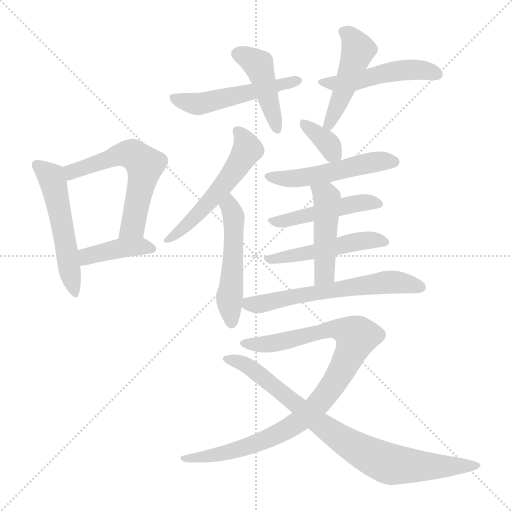
t = 0.00 s
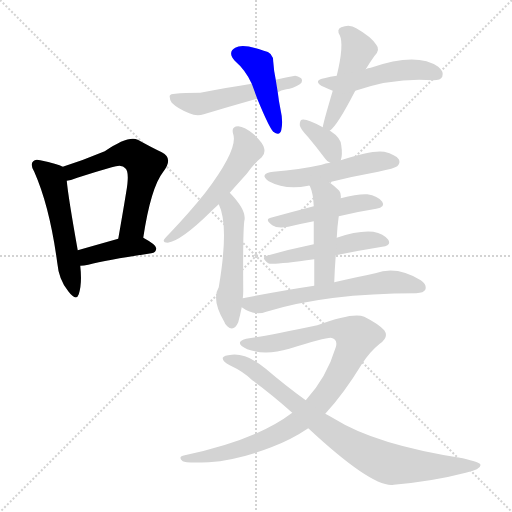
t = 2.33 s
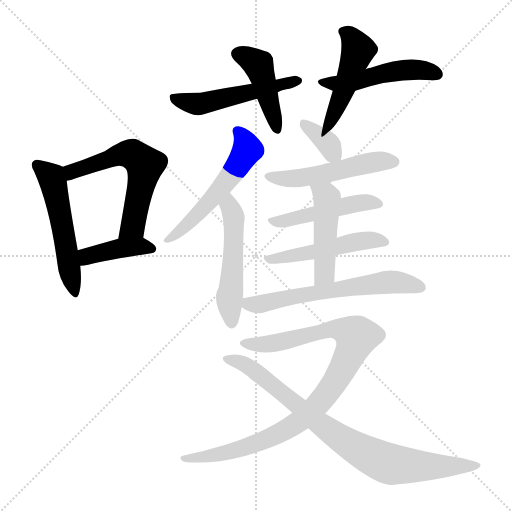
t = 4.67 s
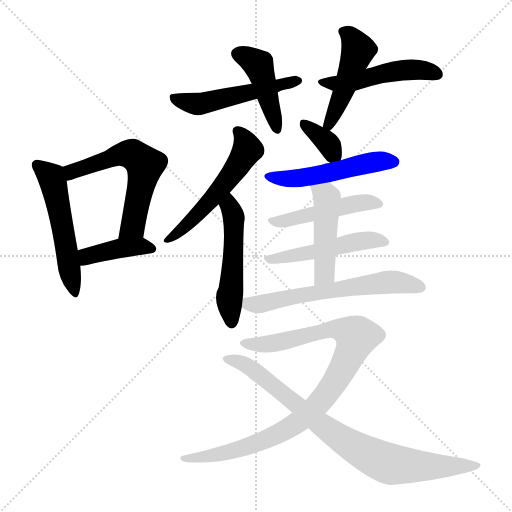
t = 7.00 s
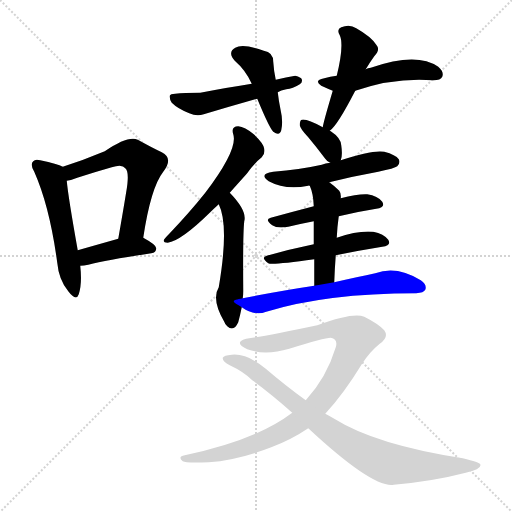
t = 9.33 s
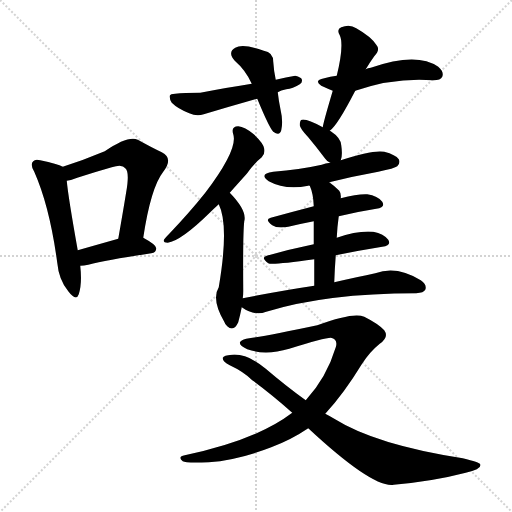
t = 11.67 s

The animated SVG that drew these frames (rendered in a browser with its animation timeline set to each time). Animation: 17 CSS @keyframes rules; one cycle of 11.67 s.

<svg version="1.1" viewBox="0 0 1024 1024" xmlns="http://www.w3.org/2000/svg">
  <g stroke="lightgray" stroke-dasharray="1,1" stroke-width="1" transform="scale(4, 4)">
    <line x1="0" y1="0" x2="256" y2="256"></line>
    <line x1="256" y1="0" x2="0" y2="256"></line>
    <line x1="128" y1="0" x2="128" y2="256"></line>
    <line x1="0" y1="128" x2="256" y2="128"></line>
  </g>
<g transform="scale(1, -1) translate(0, -900)">
   <style type="text/css">
    @keyframes keyframes0 {
      from {
       stroke: blue;
       stroke-dashoffset: 526;
       stroke-width: 128;
       }
       63% {
       animation-timing-function: step-end;
       stroke: blue;
       stroke-dashoffset: 0;
       stroke-width: 128;
       }
       to {
       stroke: black;
       stroke-width: 1024;
       }
       }
       #make-me-a-hanzi-animation-0 {
         animation: keyframes0 0.678060s both;
         animation-delay: 0.000000s;
         animation-timing-function: linear;
       }
    @keyframes keyframes1 {
      from {
       stroke: blue;
       stroke-dashoffset: 581;
       stroke-width: 128;
       }
       65% {
       animation-timing-function: step-end;
       stroke: blue;
       stroke-dashoffset: 0;
       stroke-width: 128;
       }
       to {
       stroke: black;
       stroke-width: 1024;
       }
       }
       #make-me-a-hanzi-animation-1 {
         animation: keyframes1 0.722819s both;
         animation-delay: 0.678060s;
         animation-timing-function: linear;
       }
    @keyframes keyframes2 {
      from {
       stroke: blue;
       stroke-dashoffset: 403;
       stroke-width: 128;
       }
       57% {
       animation-timing-function: step-end;
       stroke: blue;
       stroke-dashoffset: 0;
       stroke-width: 128;
       }
       to {
       stroke: black;
       stroke-width: 1024;
       }
       }
       #make-me-a-hanzi-animation-2 {
         animation: keyframes2 0.577962s both;
         animation-delay: 1.400879s;
         animation-timing-function: linear;
       }
    @keyframes keyframes3 {
      from {
       stroke: blue;
       stroke-dashoffset: 437;
       stroke-width: 128;
       }
       59% {
       animation-timing-function: step-end;
       stroke: blue;
       stroke-dashoffset: 0;
       stroke-width: 128;
       }
       to {
       stroke: black;
       stroke-width: 1024;
       }
       }
       #make-me-a-hanzi-animation-3 {
         animation: keyframes3 0.605632s both;
         animation-delay: 1.978841s;
         animation-timing-function: linear;
       }
    @keyframes keyframes4 {
      from {
       stroke: blue;
       stroke-dashoffset: 510;
       stroke-width: 128;
       }
       62% {
       animation-timing-function: step-end;
       stroke: blue;
       stroke-dashoffset: 0;
       stroke-width: 128;
       }
       to {
       stroke: black;
       stroke-width: 1024;
       }
       }
       #make-me-a-hanzi-animation-4 {
         animation: keyframes4 0.665039s both;
         animation-delay: 2.584473s;
         animation-timing-function: linear;
       }
    @keyframes keyframes5 {
      from {
       stroke: blue;
       stroke-dashoffset: 472;
       stroke-width: 128;
       }
       61% {
       animation-timing-function: step-end;
       stroke: blue;
       stroke-dashoffset: 0;
       stroke-width: 128;
       }
       to {
       stroke: black;
       stroke-width: 1024;
       }
       }
       #make-me-a-hanzi-animation-5 {
         animation: keyframes5 0.634115s both;
         animation-delay: 3.249512s;
         animation-timing-function: linear;
       }
    @keyframes keyframes6 {
      from {
       stroke: blue;
       stroke-dashoffset: 490;
       stroke-width: 128;
       }
       61% {
       animation-timing-function: step-end;
       stroke: blue;
       stroke-dashoffset: 0;
       stroke-width: 128;
       }
       to {
       stroke: black;
       stroke-width: 1024;
       }
       }
       #make-me-a-hanzi-animation-6 {
         animation: keyframes6 0.648763s both;
         animation-delay: 3.883626s;
         animation-timing-function: linear;
       }
    @keyframes keyframes7 {
      from {
       stroke: blue;
       stroke-dashoffset: 537;
       stroke-width: 128;
       }
       64% {
       animation-timing-function: step-end;
       stroke: blue;
       stroke-dashoffset: 0;
       stroke-width: 128;
       }
       to {
       stroke: black;
       stroke-width: 1024;
       }
       }
       #make-me-a-hanzi-animation-7 {
         animation: keyframes7 0.687012s both;
         animation-delay: 4.532389s;
         animation-timing-function: linear;
       }
    @keyframes keyframes8 {
      from {
       stroke: blue;
       stroke-dashoffset: 505;
       stroke-width: 128;
       }
       62% {
       animation-timing-function: step-end;
       stroke: blue;
       stroke-dashoffset: 0;
       stroke-width: 128;
       }
       to {
       stroke: black;
       stroke-width: 1024;
       }
       }
       #make-me-a-hanzi-animation-8 {
         animation: keyframes8 0.660970s both;
         animation-delay: 5.219401s;
         animation-timing-function: linear;
       }
    @keyframes keyframes9 {
      from {
       stroke: blue;
       stroke-dashoffset: 350;
       stroke-width: 128;
       }
       53% {
       animation-timing-function: step-end;
       stroke: blue;
       stroke-dashoffset: 0;
       stroke-width: 128;
       }
       to {
       stroke: black;
       stroke-width: 1024;
       }
       }
       #make-me-a-hanzi-animation-9 {
         animation: keyframes9 0.534831s both;
         animation-delay: 5.880371s;
         animation-timing-function: linear;
       }
    @keyframes keyframes10 {
      from {
       stroke: blue;
       stroke-dashoffset: 508;
       stroke-width: 128;
       }
       62% {
       animation-timing-function: step-end;
       stroke: blue;
       stroke-dashoffset: 0;
       stroke-width: 128;
       }
       to {
       stroke: black;
       stroke-width: 1024;
       }
       }
       #make-me-a-hanzi-animation-10 {
         animation: keyframes10 0.663411s both;
         animation-delay: 6.415202s;
         animation-timing-function: linear;
       }
    @keyframes keyframes11 {
      from {
       stroke: blue;
       stroke-dashoffset: 467;
       stroke-width: 128;
       }
       60% {
       animation-timing-function: step-end;
       stroke: blue;
       stroke-dashoffset: 0;
       stroke-width: 128;
       }
       to {
       stroke: black;
       stroke-width: 1024;
       }
       }
       #make-me-a-hanzi-animation-11 {
         animation: keyframes11 0.630046s both;
         animation-delay: 7.078613s;
         animation-timing-function: linear;
       }
    @keyframes keyframes12 {
      from {
       stroke: blue;
       stroke-dashoffset: 488;
       stroke-width: 128;
       }
       61% {
       animation-timing-function: step-end;
       stroke: blue;
       stroke-dashoffset: 0;
       stroke-width: 128;
       }
       to {
       stroke: black;
       stroke-width: 1024;
       }
       }
       #make-me-a-hanzi-animation-12 {
         animation: keyframes12 0.647135s both;
         animation-delay: 7.708659s;
         animation-timing-function: linear;
       }
    @keyframes keyframes13 {
      from {
       stroke: blue;
       stroke-dashoffset: 463;
       stroke-width: 128;
       }
       60% {
       animation-timing-function: step-end;
       stroke: blue;
       stroke-dashoffset: 0;
       stroke-width: 128;
       }
       to {
       stroke: black;
       stroke-width: 1024;
       }
       }
       #make-me-a-hanzi-animation-13 {
         animation: keyframes13 0.626790s both;
         animation-delay: 8.355794s;
         animation-timing-function: linear;
       }
    @keyframes keyframes14 {
      from {
       stroke: blue;
       stroke-dashoffset: 609;
       stroke-width: 128;
       }
       66% {
       animation-timing-function: step-end;
       stroke: blue;
       stroke-dashoffset: 0;
       stroke-width: 128;
       }
       to {
       stroke: black;
       stroke-width: 1024;
       }
       }
       #make-me-a-hanzi-animation-14 {
         animation: keyframes14 0.745605s both;
         animation-delay: 8.982585s;
         animation-timing-function: linear;
       }
    @keyframes keyframes15 {
      from {
       stroke: blue;
       stroke-dashoffset: 940;
       stroke-width: 128;
       }
       75% {
       animation-timing-function: step-end;
       stroke: blue;
       stroke-dashoffset: 0;
       stroke-width: 128;
       }
       to {
       stroke: black;
       stroke-width: 1024;
       }
       }
       #make-me-a-hanzi-animation-15 {
         animation: keyframes15 1.014974s both;
         animation-delay: 9.728190s;
         animation-timing-function: linear;
       }
    @keyframes keyframes16 {
      from {
       stroke: blue;
       stroke-dashoffset: 825;
       stroke-width: 128;
       }
       73% {
       animation-timing-function: step-end;
       stroke: blue;
       stroke-dashoffset: 0;
       stroke-width: 128;
       }
       to {
       stroke: black;
       stroke-width: 1024;
       }
       }
       #make-me-a-hanzi-animation-16 {
         animation: keyframes16 0.921387s both;
         animation-delay: 10.743164s;
         animation-timing-function: linear;
       }
</style>
<path d="M 125.5 566.5 Q 115.5 572.5 80.5 579.5 Q 70.5 582.5 66.5 577.5 Q 59.5 571.5 68.5 556.5 Q 99.5 486.5 114.5 374.5 Q 117.5 340.5 136.5 317.5 Q 152.5 296.5 157.5 311.5 Q 164.5 332.5 160.5 368.5 L 155.5 399.5 Q 136.5 505.5 133.5 538.5 C 130.5 564.5 130.5 564.5 125.5 566.5 Z" fill="lightgray"></path> 
<path d="M 286.5 424.5 Q 301.5 524.5 326.5 556.5 Q 347.5 583.5 323.5 595.5 Q 302.5 605.5 275.5 620.5 Q 256.5 629.5 209.5 597.5 Q 166.5 579.5 125.5 566.5 C 96.5 557.5 104.5 532.5 133.5 538.5 Q 142.5 539.5 154.5 544.5 Q 191.5 556.5 223.5 565.5 Q 244.5 572.5 250.5 563.5 Q 259.5 556.5 252.5 516.5 Q 245.5 473.5 236.5 422.5 C 231.5 392.5 281.5 394.5 286.5 424.5 Z" fill="lightgray"></path> 
<path d="M 160.5 368.5 Q 167.5 368.5 176.5 370.5 Q 215.5 380.5 302.5 393.5 Q 312.5 394.5 312.5 403.5 Q 312.5 410.5 286.5 424.5 C 271.5 432.5 265.5 430.5 236.5 422.5 Q 190.5 409.5 155.5 399.5 C 126.5 391.5 130.5 367.5 160.5 368.5 Z" fill="lightgray"></path> 
<path d="M 551.5 740.5 Q 547.5 759.5 546.5 776.5 Q 546.5 795.5 527.5 798.5 Q 485.5 813.5 470.5 804.5 Q 454.5 795.5 469.5 778.5 Q 491.5 759.5 503.5 732.5 L 514.5 702.5 Q 538.5 644.5 546.5 636.5 Q 559.5 627.5 562.5 639.5 Q 566.5 657.5 561.5 678.5 Q 557.5 697.5 555.5 715.5 L 551.5 740.5 Z" fill="lightgray"></path> 
<path d="M 555.5 715.5 Q 561.5 719.5 572.5 721.5 Q 585.5 722.5 599.5 731.5 Q 605.5 735.5 603.5 741.5 Q 602.5 745.5 590.5 748.5 Q 572.5 745.5 551.5 740.5 L 503.5 732.5 Q 457.5 725.5 400.5 714.5 Q 367.5 714.5 350.5 712.5 Q 340.5 712.5 339.5 708.5 Q 338.5 702.5 343.5 694.5 Q 355.5 682.5 378.5 673.5 Q 393.5 666.5 407.5 671.5 Q 458.5 686.5 514.5 702.5 L 555.5 715.5 Z" fill="lightgray"></path> 
<path d="M 659.5 638.5 Q 674.5 648.5 710.5 718.5 L 731.5 761.5 Q 738.5 773.5 748.5 787.5 Q 761.5 800.5 752.5 810.5 Q 742.5 826.5 712.5 843.5 Q 699.5 852.5 682.5 845.5 Q 672.5 841.5 679.5 829.5 Q 688.5 810.5 673.5 748.5 L 665.5 718.5 Q 646.5 654.5 645.5 645.5 C 640.5 621.5 640.5 621.5 659.5 638.5 Z" fill="lightgray"></path> 
<path d="M 710.5 718.5 Q 788.5 745.5 866.5 739.5 Q 881.5 739.5 884.5 746.5 Q 888.5 756.5 876.5 766.5 Q 833.5 796.5 741.5 764.5 Q 735.5 764.5 731.5 761.5 L 673.5 748.5 Q 660.5 747.5 648.5 743.5 Q 626.5 739.5 642.5 728.5 Q 655.5 722.5 665.5 718.5 C 685.5 710.5 685.5 710.5 710.5 718.5 Z" fill="lightgray"></path> 
<path d="M 459.5 514.5 Q 475.5 532.5 493.5 552.5 Q 509.5 574.5 523.5 585.5 Q 530.5 592.5 528.5 602.5 Q 527.5 612.5 507.5 631.5 Q 489.5 646.5 476.5 647.5 Q 461.5 647.5 466.5 631.5 Q 476.5 601.5 410.5 514.5 Q 379.5 475.5 338.5 432.5 Q 331.5 425.5 328.5 421.5 Q 324.5 414.5 335.5 414.5 Q 362.5 418.5 420.5 475.5 Q 427.5 482.5 437.5 491.5 L 459.5 514.5 Z" fill="lightgray"></path> 
<path d="M 485.5 303.5 Q 486.5 310.5 486.5 318.5 Q 485.5 430.5 488.5 457.5 Q 494.5 478.5 459.5 514.5 C 438.5 536.5 425.5 519.5 437.5 491.5 Q 458.5 449.5 437.5 325.5 Q 422.5 301.5 448.5 256.5 Q 449.5 252.5 454.5 247.5 Q 467.5 235.5 476.5 255.5 Q 480.5 270.5 483.5 285.5 L 485.5 303.5 Z" fill="lightgray"></path> 
<path d="M 681.5 579.5 Q 685.5 589.5 682.5 609.5 Q 681.5 624.5 661.5 637.5 Q 660.5 638.5 659.5 638.5 L 645.5 645.5 Q 612.5 663.5 603.5 660.5 Q 599.5 659.5 599.5 649.5 Q 600.5 642.5 616.5 625.5 Q 632.5 606.5 650.5 582.5 Q 654.5 576.5 660.5 574.5 C 677.5 566.5 677.5 566.5 681.5 579.5 Z" fill="lightgray"></path> 
<path d="M 660.5 574.5 Q 650.5 573.5 643.5 570.5 Q 598.5 560.5 546.5 556.5 Q 516.5 552.5 537.5 537.5 Q 570.5 519.5 616.5 528.5 Q 617.5 529.5 619.5 528.5 L 658.5 535.5 Q 706.5 547.5 756.5 556.5 Q 789.5 563.5 794.5 567.5 Q 801.5 574.5 797.5 581.5 Q 791.5 590.5 768.5 596.5 Q 744.5 600.5 681.5 579.5 L 660.5 574.5 Z" fill="lightgray"></path> 
<path d="M 627.5 487.5 Q 581.5 475.5 541.5 464.5 Q 528.5 461.5 544.5 449.5 Q 554.5 442.5 576.5 446.5 Q 601.5 452.5 627.5 457.5 L 677.5 467.5 Q 714.5 476.5 752.5 482.5 Q 771.5 485.5 764.5 496.5 Q 755.5 508.5 734.5 511.5 Q 715.5 512.5 681.5 503.5 L 627.5 487.5 Z" fill="lightgray"></path> 
<path d="M 627.5 411.5 Q 578.5 401.5 533.5 388.5 Q 520.5 385.5 536.5 373.5 Q 543.5 369.5 628.5 381.5 L 671.5 389.5 Q 720.5 399.5 764.5 406.5 Q 783.5 409.5 776.5 420.5 Q 767.5 432.5 746.5 436.5 Q 716.5 439.5 673.5 424.5 L 627.5 411.5 Z" fill="lightgray"></path> 
<path d="M 619.5 528.5 Q 626.5 513.5 627.5 487.5 L 627.5 457.5 Q 627.5 439.5 627.5 411.5 L 628.5 381.5 Q 628.5 359.5 628.5 328.5 C 628.5 298.5 667.5 305.5 668.5 335.5 Q 669.5 363.5 671.5 389.5 L 673.5 424.5 Q 674.5 446.5 677.5 467.5 L 681.5 503.5 Q 682.5 513.5 678.5 518.5 Q 668.5 528.5 658.5 535.5 C 634.5 553.5 608.5 556.5 619.5 528.5 Z" fill="lightgray"></path> 
<path d="M 628.5 328.5 Q 561.5 318.5 485.5 303.5 C 461.5 298.5 461.5 298.5 483.5 285.5 Q 508.5 267.5 532.5 276.5 Q 652.5 313.5 832.5 313.5 Q 847.5 314.5 850.5 320.5 Q 854.5 330.5 841.5 339.5 Q 793.5 369.5 750.5 353.5 Q 716.5 346.5 668.5 335.5 L 628.5 328.5 Z" fill="lightgray"></path> 
<path d="M 650.5 72.5 Q 687.5 112.5 723.5 171.5 Q 739.5 196.5 759.5 212.5 Q 778.5 225.5 768.5 239.5 Q 756.5 252.5 728.5 266.5 Q 707.5 276.5 634.5 249.5 Q 535.5 228.5 498.5 223.5 Q 485.5 222.5 480.5 216.5 Q 476.5 209.5 494.5 201.5 Q 530.5 188.5 578.5 202.5 Q 648.5 224.5 661.5 224.5 Q 676.5 221.5 671.5 205.5 Q 653.5 145.5 611.5 99.5 L 584.5 74.5 Q 512.5 19.5 369.5 -10.5 Q 354.5 -13.5 365.5 -22.5 Q 371.5 -26.5 417.5 -24.5 Q 475.5 -20.5 542.5 5.5 Q 582.5 20.5 616.5 43.5 L 650.5 72.5 Z" fill="lightgray"></path> 
<path d="M 616.5 43.5 Q 745.5 -76.5 787.5 -69.5 Q 866.5 -62.5 931.5 -45.5 Q 964.5 -38.5 960.5 -28.5 Q 959.5 -24.5 925.5 -16.5 Q 751.5 10.5 668.5 62.5 Q 658.5 68.5 650.5 72.5 L 611.5 99.5 Q 572.5 127.5 531.5 162.5 Q 494.5 193.5 463.5 190.5 Q 447.5 189.5 445.5 184.5 Q 444.5 177.5 459.5 169.5 Q 487.5 156.5 504.5 139.5 Q 541.5 112.5 584.5 74.5 L 616.5 43.5 Z" fill="lightgray"></path> 
      <clipPath id="make-me-a-hanzi-clip-0">
      <path d="M 125.5 566.5 Q 115.5 572.5 80.5 579.5 Q 70.5 582.5 66.5 577.5 Q 59.5 571.5 68.5 556.5 Q 99.5 486.5 114.5 374.5 Q 117.5 340.5 136.5 317.5 Q 152.5 296.5 157.5 311.5 Q 164.5 332.5 160.5 368.5 L 155.5 399.5 Q 136.5 505.5 133.5 538.5 C 130.5 564.5 130.5 564.5 125.5 566.5 Z" fill="lightgray"></path>
      </clipPath>
      <path clip-path="url(#make-me-a-hanzi-clip-0)" d="M 74.5 569.5 L 105.5 538.5 L 147.5 316.5 " fill="none" id="make-me-a-hanzi-animation-0" stroke-dasharray="398 796" stroke-linecap="round"></path>

      <clipPath id="make-me-a-hanzi-clip-1">
      <path d="M 286.5 424.5 Q 301.5 524.5 326.5 556.5 Q 347.5 583.5 323.5 595.5 Q 302.5 605.5 275.5 620.5 Q 256.5 629.5 209.5 597.5 Q 166.5 579.5 125.5 566.5 C 96.5 557.5 104.5 532.5 133.5 538.5 Q 142.5 539.5 154.5 544.5 Q 191.5 556.5 223.5 565.5 Q 244.5 572.5 250.5 563.5 Q 259.5 556.5 252.5 516.5 Q 245.5 473.5 236.5 422.5 C 231.5 392.5 281.5 394.5 286.5 424.5 Z" fill="lightgray"></path>
      </clipPath>
      <path clip-path="url(#make-me-a-hanzi-clip-1)" d="M 136.5 547.5 L 150.5 559.5 L 245.5 592.5 L 267.5 590.5 L 289.5 570.5 L 265.5 447.5 L 242.5 430.5 " fill="none" id="make-me-a-hanzi-animation-1" stroke-dasharray="453 906" stroke-linecap="round"></path>

      <clipPath id="make-me-a-hanzi-clip-2">
      <path d="M 160.5 368.5 Q 167.5 368.5 176.5 370.5 Q 215.5 380.5 302.5 393.5 Q 312.5 394.5 312.5 403.5 Q 312.5 410.5 286.5 424.5 C 271.5 432.5 265.5 430.5 236.5 422.5 Q 190.5 409.5 155.5 399.5 C 126.5 391.5 130.5 367.5 160.5 368.5 Z" fill="lightgray"></path>
      </clipPath>
      <path clip-path="url(#make-me-a-hanzi-clip-2)" d="M 163.5 376.5 L 174.5 387.5 L 234.5 402.5 L 280.5 407.5 L 303.5 402.5 " fill="none" id="make-me-a-hanzi-animation-2" stroke-dasharray="275 550" stroke-linecap="round"></path>

      <clipPath id="make-me-a-hanzi-clip-3">
      <path d="M 551.5 740.5 Q 547.5 759.5 546.5 776.5 Q 546.5 795.5 527.5 798.5 Q 485.5 813.5 470.5 804.5 Q 454.5 795.5 469.5 778.5 Q 491.5 759.5 503.5 732.5 L 514.5 702.5 Q 538.5 644.5 546.5 636.5 Q 559.5 627.5 562.5 639.5 Q 566.5 657.5 561.5 678.5 Q 557.5 697.5 555.5 715.5 L 551.5 740.5 Z" fill="lightgray"></path>
      </clipPath>
      <path clip-path="url(#make-me-a-hanzi-clip-3)" d="M 476.5 791.5 L 510.5 776.5 L 517.5 767.5 L 553.5 640.5 " fill="none" id="make-me-a-hanzi-animation-3" stroke-dasharray="309 618" stroke-linecap="round"></path>

      <clipPath id="make-me-a-hanzi-clip-4">
      <path d="M 555.5 715.5 Q 561.5 719.5 572.5 721.5 Q 585.5 722.5 599.5 731.5 Q 605.5 735.5 603.5 741.5 Q 602.5 745.5 590.5 748.5 Q 572.5 745.5 551.5 740.5 L 503.5 732.5 Q 457.5 725.5 400.5 714.5 Q 367.5 714.5 350.5 712.5 Q 340.5 712.5 339.5 708.5 Q 338.5 702.5 343.5 694.5 Q 355.5 682.5 378.5 673.5 Q 393.5 666.5 407.5 671.5 Q 458.5 686.5 514.5 702.5 L 555.5 715.5 Z" fill="lightgray"></path>
      </clipPath>
      <path clip-path="url(#make-me-a-hanzi-clip-4)" d="M 347.5 703.5 L 397.5 691.5 L 594.5 739.5 " fill="none" id="make-me-a-hanzi-animation-4" stroke-dasharray="382 764" stroke-linecap="round"></path>

      <clipPath id="make-me-a-hanzi-clip-5">
      <path d="M 659.5 638.5 Q 674.5 648.5 710.5 718.5 L 731.5 761.5 Q 738.5 773.5 748.5 787.5 Q 761.5 800.5 752.5 810.5 Q 742.5 826.5 712.5 843.5 Q 699.5 852.5 682.5 845.5 Q 672.5 841.5 679.5 829.5 Q 688.5 810.5 673.5 748.5 L 665.5 718.5 Q 646.5 654.5 645.5 645.5 C 640.5 621.5 640.5 621.5 659.5 638.5 Z" fill="lightgray"></path>
      </clipPath>
      <path clip-path="url(#make-me-a-hanzi-clip-5)" d="M 685.5 836.5 L 699.5 829.5 L 716.5 799.5 L 688.5 716.5 L 654.5 646.5 " fill="none" id="make-me-a-hanzi-animation-5" stroke-dasharray="344 688" stroke-linecap="round"></path>

      <clipPath id="make-me-a-hanzi-clip-6">
      <path d="M 710.5 718.5 Q 788.5 745.5 866.5 739.5 Q 881.5 739.5 884.5 746.5 Q 888.5 756.5 876.5 766.5 Q 833.5 796.5 741.5 764.5 Q 735.5 764.5 731.5 761.5 L 673.5 748.5 Q 660.5 747.5 648.5 743.5 Q 626.5 739.5 642.5 728.5 Q 655.5 722.5 665.5 718.5 C 685.5 710.5 685.5 710.5 710.5 718.5 Z" fill="lightgray"></path>
      </clipPath>
      <path clip-path="url(#make-me-a-hanzi-clip-6)" d="M 644.5 736.5 L 703.5 735.5 L 756.5 751.5 L 821.5 761.5 L 874.5 751.5 " fill="none" id="make-me-a-hanzi-animation-6" stroke-dasharray="362 724" stroke-linecap="round"></path>

      <clipPath id="make-me-a-hanzi-clip-7">
      <path d="M 459.5 514.5 Q 475.5 532.5 493.5 552.5 Q 509.5 574.5 523.5 585.5 Q 530.5 592.5 528.5 602.5 Q 527.5 612.5 507.5 631.5 Q 489.5 646.5 476.5 647.5 Q 461.5 647.5 466.5 631.5 Q 476.5 601.5 410.5 514.5 Q 379.5 475.5 338.5 432.5 Q 331.5 425.5 328.5 421.5 Q 324.5 414.5 335.5 414.5 Q 362.5 418.5 420.5 475.5 Q 427.5 482.5 437.5 491.5 L 459.5 514.5 Z" fill="lightgray"></path>
      </clipPath>
      <path clip-path="url(#make-me-a-hanzi-clip-7)" d="M 474.5 637.5 L 489.5 618.5 L 494.5 600.5 L 479.5 574.5 L 402.5 477.5 L 337.5 423.5 " fill="none" id="make-me-a-hanzi-animation-7" stroke-dasharray="409 818" stroke-linecap="round"></path>

      <clipPath id="make-me-a-hanzi-clip-8">
      <path d="M 485.5 303.5 Q 486.5 310.5 486.5 318.5 Q 485.5 430.5 488.5 457.5 Q 494.5 478.5 459.5 514.5 C 438.5 536.5 425.5 519.5 437.5 491.5 Q 458.5 449.5 437.5 325.5 Q 422.5 301.5 448.5 256.5 Q 449.5 252.5 454.5 247.5 Q 467.5 235.5 476.5 255.5 Q 480.5 270.5 483.5 285.5 L 485.5 303.5 Z" fill="lightgray"></path>
      </clipPath>
      <path clip-path="url(#make-me-a-hanzi-clip-8)" d="M 461.5 501.5 L 458.5 487.5 L 467.5 464.5 L 458.5 306.5 L 463.5 255.5 " fill="none" id="make-me-a-hanzi-animation-8" stroke-dasharray="377 754" stroke-linecap="round"></path>

      <clipPath id="make-me-a-hanzi-clip-9">
      <path d="M 681.5 579.5 Q 685.5 589.5 682.5 609.5 Q 681.5 624.5 661.5 637.5 Q 660.5 638.5 659.5 638.5 L 645.5 645.5 Q 612.5 663.5 603.5 660.5 Q 599.5 659.5 599.5 649.5 Q 600.5 642.5 616.5 625.5 Q 632.5 606.5 650.5 582.5 Q 654.5 576.5 660.5 574.5 C 677.5 566.5 677.5 566.5 681.5 579.5 Z" fill="lightgray"></path>
      </clipPath>
      <path clip-path="url(#make-me-a-hanzi-clip-9)" d="M 607.5 652.5 L 650.5 618.5 L 674.5 587.5 " fill="none" id="make-me-a-hanzi-animation-9" stroke-dasharray="222 444" stroke-linecap="round"></path>

      <clipPath id="make-me-a-hanzi-clip-10">
      <path d="M 660.5 574.5 Q 650.5 573.5 643.5 570.5 Q 598.5 560.5 546.5 556.5 Q 516.5 552.5 537.5 537.5 Q 570.5 519.5 616.5 528.5 Q 617.5 529.5 619.5 528.5 L 658.5 535.5 Q 706.5 547.5 756.5 556.5 Q 789.5 563.5 794.5 567.5 Q 801.5 574.5 797.5 581.5 Q 791.5 590.5 768.5 596.5 Q 744.5 600.5 681.5 579.5 L 660.5 574.5 Z" fill="lightgray"></path>
      </clipPath>
      <path clip-path="url(#make-me-a-hanzi-clip-10)" d="M 539.5 548.5 L 548.5 543.5 L 605.5 543.5 L 744.5 575.5 L 786.5 576.5 " fill="none" id="make-me-a-hanzi-animation-10" stroke-dasharray="380 760" stroke-linecap="round"></path>

      <clipPath id="make-me-a-hanzi-clip-11">
      <path d="M 627.5 487.5 Q 581.5 475.5 541.5 464.5 Q 528.5 461.5 544.5 449.5 Q 554.5 442.5 576.5 446.5 Q 601.5 452.5 627.5 457.5 L 677.5 467.5 Q 714.5 476.5 752.5 482.5 Q 771.5 485.5 764.5 496.5 Q 755.5 508.5 734.5 511.5 Q 715.5 512.5 681.5 503.5 L 627.5 487.5 Z" fill="lightgray"></path>
      </clipPath>
      <path clip-path="url(#make-me-a-hanzi-clip-11)" d="M 550.5 458.5 L 568.5 457.5 L 719.5 494.5 L 756.5 491.5 " fill="none" id="make-me-a-hanzi-animation-11" stroke-dasharray="339 678" stroke-linecap="round"></path>

      <clipPath id="make-me-a-hanzi-clip-12">
      <path d="M 627.5 411.5 Q 578.5 401.5 533.5 388.5 Q 520.5 385.5 536.5 373.5 Q 543.5 369.5 628.5 381.5 L 671.5 389.5 Q 720.5 399.5 764.5 406.5 Q 783.5 409.5 776.5 420.5 Q 767.5 432.5 746.5 436.5 Q 716.5 439.5 673.5 424.5 L 627.5 411.5 Z" fill="lightgray"></path>
      </clipPath>
      <path clip-path="url(#make-me-a-hanzi-clip-12)" d="M 540.5 382.5 L 613.5 391.5 L 728.5 419.5 L 768.5 415.5 " fill="none" id="make-me-a-hanzi-animation-12" stroke-dasharray="360 720" stroke-linecap="round"></path>

      <clipPath id="make-me-a-hanzi-clip-13">
      <path d="M 619.5 528.5 Q 626.5 513.5 627.5 487.5 L 627.5 457.5 Q 627.5 439.5 627.5 411.5 L 628.5 381.5 Q 628.5 359.5 628.5 328.5 C 628.5 298.5 667.5 305.5 668.5 335.5 Q 669.5 363.5 671.5 389.5 L 673.5 424.5 Q 674.5 446.5 677.5 467.5 L 681.5 503.5 Q 682.5 513.5 678.5 518.5 Q 668.5 528.5 658.5 535.5 C 634.5 553.5 608.5 556.5 619.5 528.5 Z" fill="lightgray"></path>
      </clipPath>
      <path clip-path="url(#make-me-a-hanzi-clip-13)" d="M 626.5 524.5 L 653.5 504.5 L 649.5 357.5 L 634.5 335.5 " fill="none" id="make-me-a-hanzi-animation-13" stroke-dasharray="335 670" stroke-linecap="round"></path>

      <clipPath id="make-me-a-hanzi-clip-14">
      <path d="M 628.5 328.5 Q 561.5 318.5 485.5 303.5 C 461.5 298.5 461.5 298.5 483.5 285.5 Q 508.5 267.5 532.5 276.5 Q 652.5 313.5 832.5 313.5 Q 847.5 314.5 850.5 320.5 Q 854.5 330.5 841.5 339.5 Q 793.5 369.5 750.5 353.5 Q 716.5 346.5 668.5 335.5 L 628.5 328.5 Z" fill="lightgray"></path>
      </clipPath>
      <path clip-path="url(#make-me-a-hanzi-clip-14)" d="M 493.5 288.5 L 774.5 336.5 L 841.5 325.5 " fill="none" id="make-me-a-hanzi-animation-14" stroke-dasharray="481 962" stroke-linecap="round"></path>

      <clipPath id="make-me-a-hanzi-clip-15">
      <path d="M 650.5 72.5 Q 687.5 112.5 723.5 171.5 Q 739.5 196.5 759.5 212.5 Q 778.5 225.5 768.5 239.5 Q 756.5 252.5 728.5 266.5 Q 707.5 276.5 634.5 249.5 Q 535.5 228.5 498.5 223.5 Q 485.5 222.5 480.5 216.5 Q 476.5 209.5 494.5 201.5 Q 530.5 188.5 578.5 202.5 Q 648.5 224.5 661.5 224.5 Q 676.5 221.5 671.5 205.5 Q 653.5 145.5 611.5 99.5 L 584.5 74.5 Q 512.5 19.5 369.5 -10.5 Q 354.5 -13.5 365.5 -22.5 Q 371.5 -26.5 417.5 -24.5 Q 475.5 -20.5 542.5 5.5 Q 582.5 20.5 616.5 43.5 L 650.5 72.5 Z" fill="lightgray"></path>
      </clipPath>
      <path clip-path="url(#make-me-a-hanzi-clip-15)" d="M 487.5 214.5 L 515.5 210.5 L 566.5 216.5 L 650.5 241.5 L 691.5 238.5 L 713.5 226.5 L 663.5 125.5 L 630.5 84.5 L 599.5 57.5 L 542.5 25.5 L 474.5 0.5 L 406.5 -15.5 L 370.5 -17.5 " fill="none" id="make-me-a-hanzi-animation-15" stroke-dasharray="812 1624" stroke-linecap="round"></path>

      <clipPath id="make-me-a-hanzi-clip-16">
      <path d="M 616.5 43.5 Q 745.5 -76.5 787.5 -69.5 Q 866.5 -62.5 931.5 -45.5 Q 964.5 -38.5 960.5 -28.5 Q 959.5 -24.5 925.5 -16.5 Q 751.5 10.5 668.5 62.5 Q 658.5 68.5 650.5 72.5 L 611.5 99.5 Q 572.5 127.5 531.5 162.5 Q 494.5 193.5 463.5 190.5 Q 447.5 189.5 445.5 184.5 Q 444.5 177.5 459.5 169.5 Q 487.5 156.5 504.5 139.5 Q 541.5 112.5 584.5 74.5 L 616.5 43.5 Z" fill="lightgray"></path>
      </clipPath>
      <path clip-path="url(#make-me-a-hanzi-clip-16)" d="M 451.5 182.5 L 501.5 164.5 L 661.5 35.5 L 756.5 -19.5 L 782.5 -28.5 L 836.5 -32.5 L 955.5 -30.5 " fill="none" id="make-me-a-hanzi-animation-16" stroke-dasharray="697 1394" stroke-linecap="round"></path>

</g>
</svg>
